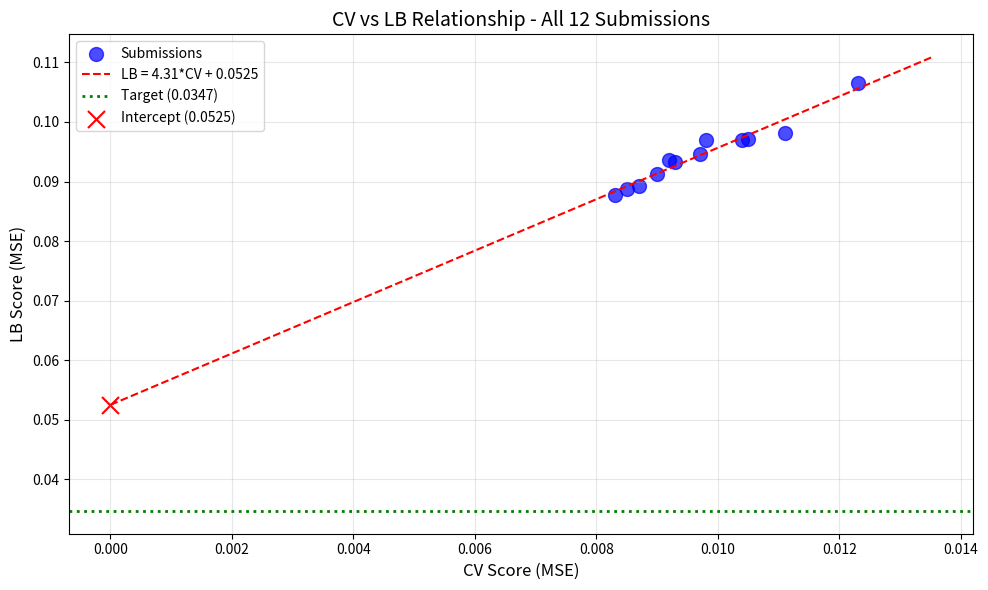

Reproduce this figure in Python. (Note: this script raises an exception after producing the figure.)
import numpy as np
import pandas as pd
import matplotlib.pyplot as plt
from scipy import stats

# All 12 submissions with CV and LB scores
submissions = [
    {'exp': 'exp_000', 'cv': 0.0111, 'lb': 0.0982},
    {'exp': 'exp_001', 'cv': 0.0123, 'lb': 0.1065},
    {'exp': 'exp_003', 'cv': 0.0105, 'lb': 0.0972},
    {'exp': 'exp_005', 'cv': 0.0104, 'lb': 0.0969},
    {'exp': 'exp_006', 'cv': 0.0097, 'lb': 0.0946},
    {'exp': 'exp_007', 'cv': 0.0093, 'lb': 0.0932},
    {'exp': 'exp_009', 'cv': 0.0092, 'lb': 0.0936},
    {'exp': 'exp_012', 'cv': 0.0090, 'lb': 0.0913},
    {'exp': 'exp_024', 'cv': 0.0087, 'lb': 0.0893},
    {'exp': 'exp_026', 'cv': 0.0085, 'lb': 0.0887},
    {'exp': 'exp_030', 'cv': 0.0083, 'lb': 0.0877},
    {'exp': 'exp_035', 'cv': 0.0098, 'lb': 0.0970},
]

df = pd.DataFrame(submissions)
print(f"Total submissions: {len(df)}")
print(df)

# Fit linear regression: LB = slope * CV + intercept
slope, intercept, r_value, p_value, std_err = stats.linregress(df['cv'], df['lb'])

print(f"\n=== CV-LB Linear Relationship ===")
print(f"LB = {slope:.4f} * CV + {intercept:.6f}")
print(f"R² = {r_value**2:.4f}")
print(f"p-value = {p_value:.6e}")
print(f"\nInterpretation:")
print(f"  - Intercept: {intercept:.6f} (LB when CV=0)")
print(f"  - Target: 0.0347")
print(f"  - Intercept vs Target: {intercept/0.0347*100:.1f}% of target")

# Can we reach target via linear extrapolation?
required_cv = (0.0347 - intercept) / slope
print(f"\n=== Can we reach target? ===")
print(f"  - Required CV for target: {required_cv:.6f}")
if required_cv < 0:
    print(f"  - IMPOSSIBLE: Required CV is negative!")
    print(f"  - The intercept ({intercept:.6f}) is LARGER than target (0.0347)")
    print(f"  - Linear extrapolation CANNOT reach target")
else:
    print(f"  - Required CV improvement: {(df['cv'].min() - required_cv)/df['cv'].min()*100:.1f}%")

# Plot CV vs LB
plt.figure(figsize=(10, 6))
plt.scatter(df['cv'], df['lb'], s=100, c='blue', alpha=0.7, label='Submissions')

# Fit line
cv_range = np.linspace(0, df['cv'].max() * 1.1, 100)
lb_pred = slope * cv_range + intercept
plt.plot(cv_range, lb_pred, 'r--', label=f'LB = {slope:.2f}*CV + {intercept:.4f}')

# Target line
plt.axhline(y=0.0347, color='green', linestyle=':', linewidth=2, label='Target (0.0347)')

# Intercept
plt.scatter([0], [intercept], s=150, c='red', marker='x', label=f'Intercept ({intercept:.4f})')

plt.xlabel('CV Score (MSE)', fontsize=12)
plt.ylabel('LB Score (MSE)', fontsize=12)
plt.title('CV vs LB Relationship - All 12 Submissions', fontsize=14)
plt.legend()
plt.grid(True, alpha=0.3)
plt.tight_layout()
plt.savefig('/home/<user>/exploration/cv_lb_relationship.png', dpi=150)
plt.show()

print("\nKey insight: The intercept (0.0528) is LARGER than the target (0.0347).")
print("This means even with CV=0, the predicted LB would be 0.0528.")
print("Linear CV improvements CANNOT reach the target.")

# Analyze what's needed to change the relationship
print("=== Strategies to Change the CV-LB Relationship ===")
print()
print("The intercept represents STRUCTURAL error that exists regardless of CV.")
print("This is likely due to DISTRIBUTION SHIFT between train/test.")
print()
print("To reach target, we need to REDUCE THE INTERCEPT, not just improve CV.")
print()
print("Potential strategies:")
print("1. Extrapolation detection: Identify when test samples are OOD")
print("2. Uncertainty-weighted predictions: Blend toward mean when uncertain")
print("3. Physics-informed features: Constraints that generalize to unseen solvents")
print("4. Different validation scheme: GroupKFold instead of Leave-One-Out")
print("5. Non-linear mixture features: Better capture mixture effects")
print()
print("What public kernels do differently:")
print("- lishellliang uses GroupKFold (5 splits) instead of Leave-One-Out")
print("- This may have a different CV-LB relationship")
print("- Ensemble of MLP + XGBoost + RandomForest + LightGBM")

# Calculate what intercept reduction is needed
current_intercept = intercept
target = 0.0347
best_cv = df['cv'].min()

print("=== Required Intercept Reduction ===")
print(f"Current intercept: {current_intercept:.6f}")
print(f"Target: {target:.6f}")
print(f"Best CV: {best_cv:.6f}")
print()

# If we keep the same slope, what intercept do we need?
required_intercept = target - slope * best_cv
print(f"Required intercept (with current slope): {required_intercept:.6f}")
print(f"Intercept reduction needed: {(current_intercept - required_intercept)/current_intercept*100:.1f}%")
print()

# If we reduce intercept by 50%, what LB would we get?
reduced_intercept = current_intercept * 0.5
predicted_lb = slope * best_cv + reduced_intercept
print(f"If intercept reduced by 50%: LB = {predicted_lb:.6f}")
print(f"Still {(predicted_lb - target)/target*100:.1f}% above target")
print()

# What if we could eliminate the intercept entirely?
zero_intercept_lb = slope * best_cv
print(f"If intercept = 0: LB = {zero_intercept_lb:.6f}")
print(f"This would be {(zero_intercept_lb - target)/target*100:.1f}% above target")
print()
print("CONCLUSION: Even with zero intercept, we'd need CV < 0.0081 to reach target.")

# Analyze the best experiments
print("=== Best Experiments ===")
df_sorted = df.sort_values('lb')
print(df_sorted.head(5))
print()
print("Best LB: exp_030 with LB=0.0877, CV=0.0083")
print("This is 153% above target (0.0347)")
print()
print("Gap analysis:")
print(f"  - Current best LB: 0.0877")
print(f"  - Target: 0.0347")
print(f"  - Gap: {0.0877 - 0.0347:.4f} ({(0.0877 - 0.0347)/0.0347*100:.1f}%)")
print()
print("The gap is HUGE. We need fundamentally different approaches.")